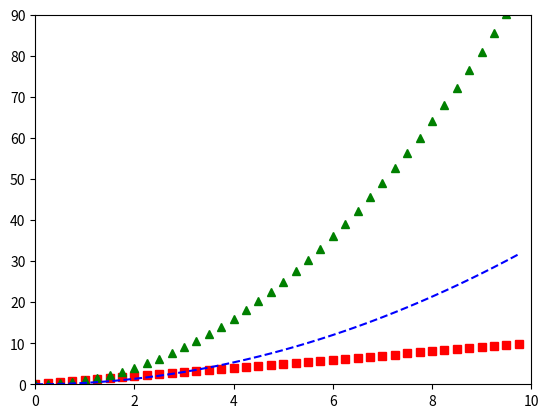

This chart was generated by the following Python code:
from matplotlib import pyplot as plt
import numpy as np

X = np.arange(0, 10, 0.25)
print(X)
Y = X ** 2
Z = (X ** 2) / 3

#plt.plot(X, X, 'rs', X, Y, 'g^', X, Z, 'b--')
plt.plot(X, X, 'rs')
plt.plot(X, Y, 'g^')
plt.plot(X, Z, 'b--')
plt.axis([0, 10, 0, 90])
plt.show()